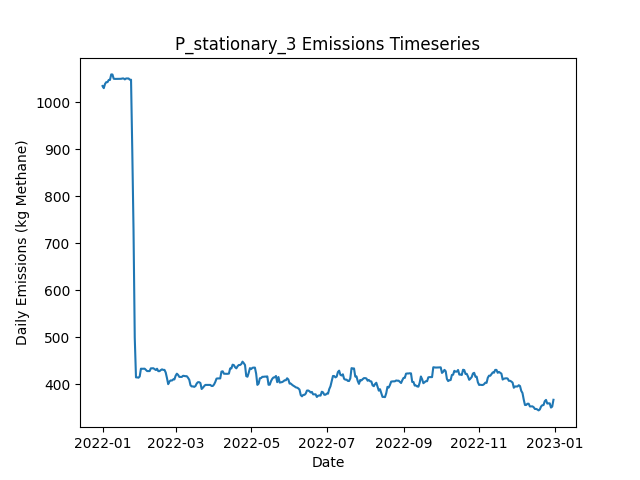

Data behind this chart, as committed beside it:
Date, Daily Emissions (Kg Methane), Daily Mitigable Emissions (Kg Methane), Daily Non-Mitigable Emissions (Kg Methan…, Daily Cost ($), Active Leaks, New Leaks, Leaks Repaired, Leaks Naturally Repaired, Leaks Tagged, Daily Repair Cost ($), Daily Natural Repair Cost ($), stationary Deployment Cost ($), stationary Sites flagged for Follow-Up, stationary Leaks tagged for repair, stationary Sites Visited, stationary Travel Time (Minutes), stationary Survey Time (Minutes), OGI_FU Deployment Cost ($), OGI_FU Sites flagged for Follow-Up, OGI_FU Leaks tagged for repair, OGI_FU Sites Visited, OGI_FU Travel Time (Minutes), OGI_FU Survey Time (Minutes)
2022-01-01, 1035, 675, 360, 6030, 365, 365, 0, 0, 0.00000, 0.00000, 0.00000, 6030, 0, , 10, 0, 0, 0.00000, , 0, 0, 0, 0
2022-01-02, 1031, 670.6, 360, 30, 364, 1, 0, 2, 0.00000, 0.00000, 400, 30, 0, , 10, 0, 0, 0.00000, , 0, 0, 0, 0
2022-01-03, 1039, 670.6, 368.9, 30, 365, 1, 0, 0, 0.00000, 0.00000, 0.00000, 30, 0, , 10, 0, 0, 0.00000, , 0, 0, 0, 0
2022-01-04, 1043, 664.5, 378.7, 30, 367, 3, 0, 1, 0.00000, 0.00000, 200, 30, 0, , 10, 0, 0, 0.00000, , 0, 0, 0, 0
2022-01-05, 1043, 664.5, 378.7, 30, 367, 0, 0, 0, 0.00000, 0.00000, 0.00000, 30, 0, , 10, 0, 0, 0.00000, , 0, 0, 0, 0
2022-01-06, 1048, 669.2, 378.7, 30, 369, 2, 0, 0, 0.00000, 0.00000, 0.00000, 30, 0, , 10, 0, 0, 0.00000, , 0, 0, 0, 0
2022-01-07, 1048, 669.2, 378.7, 30, 369, 0, 0, 0, 0.00000, 0.00000, 0.00000, 30, 0, , 10, 0, 0, 0.00000, , 0, 0, 0, 0
2022-01-08, 1060, 672.1, 387.7, 30, 372, 3, 0, 0, 0.00000, 0.00000, 0.00000, 30, 0, , 10, 0, 0, 0.00000, , 0, 0, 0, 0
2022-01-09, 1060, 671.9, 387.7, 30, 371, 0, 0, 1, 0.00000, 0.00000, 200, 30, 0, , 10, 0, 0, 0.00000, , 0, 0, 0, 0
2022-01-10, 1051, 671.9, 378.7, 1030, 370, 0, 0, 0, 57, 0.00000, 0.00000, 30, 10, , 10, 0, 0, 1000, , 57, 3, 120, 360
2022-01-11, 1050, 671.9, 378.3, 1030, 369, 0, 0, 0, 57, 0.00000, 0.00000, 30, 0, , 10, 0, 0, 1000, , 57, 3, 120, 360
2022-01-12, 1050, 671.9, 378.3, 1030, 369, 0, 0, 0, 71, 0.00000, 0.00000, 30, 0, , 10, 0, 0, 1000, , 71, 3, 120, 360
2022-01-13, 1050, 671.9, 378.3, 530, 369, 0, 0, 0, 25, 0.00000, 0.00000, 30, 0, , 10, 0, 0, 500, , 25, 1, 30, 120
2022-01-14, 1050, 671.9, 378.3, 30, 369, 0, 0, 0, 0.00000, 0.00000, 0.00000, 30, 0, , 10, 0, 0, 0.00000, , 0, 0, 0, 0
2022-01-15, 1050, 671.9, 378.3, 30, 369, 0, 0, 0, 0.00000, 0.00000, 0.00000, 30, 0, , 10, 0, 0, 0.00000, , 0, 0, 0, 0
2022-01-16, 1050, 672.1, 378.3, 30, 370, 1, 0, 0, 0.00000, 0.00000, 0.00000, 30, 0, , 10, 0, 0, 0.00000, , 0, 0, 0, 0
2022-01-17, 1051, 674.8, 376.3, 30, 370, 1, 0, 0, 0.00000, 0.00000, 0.00000, 30, 0, , 10, 0, 0, 0.00000, , 0, 0, 0, 0
2022-01-18, 1051, 674.8, 376.3, 30, 370, 0, 0, 0, 0.00000, 0.00000, 0.00000, 30, 0, , 10, 0, 0, 0.00000, , 0, 0, 0, 0
2022-01-19, 1049, 674.8, 374.4, 1030, 369, 0, 0, 0, 71, 0.00000, 0.00000, 30, 10, , 10, 0, 0, 1000, , 71, 3, 120, 360
2022-01-20, 1051, 674.8, 376.3, 1030, 370, 1, 0, 0, 57, 0.00000, 0.00000, 30, 0, , 10, 0, 0, 1000, , 57, 3, 120, 360
2022-01-21, 1051, 674.8, 376.3, 1030, 370, 0, 0, 0, 57, 0.00000, 0.00000, 30, 0, , 10, 0, 0, 1000, , 57, 3, 120, 360
2022-01-22, 1051, 674.8, 376.3, 530, 370, 0, 0, 0, 25, 0.00000, 0.00000, 30, 0, , 10, 0, 0, 500, , 25, 1, 30, 120
2022-01-23, 1048, 674.8, 373.7, 30, 368, 0, 0, 0, 0.00000, 0.00000, 0.00000, 30, 0, , 10, 0, 0, 0.00000, , 0, 0, 0, 0
2022-01-24, 1048, 674.8, 373.7, 30, 368, 0, 0, 0, 0.00000, 0.00000, 0.00000, 30, 0, , 10, 0, 0, 0.00000, , 0, 0, 0, 0
2022-01-25, 897.9, 515.3, 382.6, 9230, 323, 2, 46, 1, 0.00000, 9200, 200, 30, 0, , 10, 0, 0, 0.00000, , 0, 0, 0, 0
2022-01-26, 729.9, 347.2, 382.6, 10430, 271, 0, 52, 0, 0.00000, 10400, 0.00000, 30, 0, , 10, 0, 0, 0.00000, , 0, 0, 0, 0
2022-01-27, 498.6, 116.2, 382.4, 12630, 208, 1, 63, 0, 0.00000, 12600, 0.00000, 30, 0, , 10, 0, 0, 0.00000, , 0, 0, 0, 0
2022-01-28, 414.1, 31.73, 382.4, 5230, 188, 1, 21, 0, 13, 4200, 0.00000, 30, 10, , 10, 0, 0, 1000, , 13, 3, 120, 360
2022-01-29, 414.1, 31.73, 382.4, 1030, 188, 0, 0, 0, 12, 0.00000, 0.00000, 30, 0, , 10, 0, 0, 1000, , 12, 3, 120, 360
2022-01-30, 413.5, 31.51, 381.9, 1030, 186, 0, 0, 1, 15, 0.00000, 200, 30, 0, , 10, 0, 0, 1000, , 15, 3, 120, 360
2022-01-31, 416.1, 34.19, 381.9, 530, 187, 1, 0, 0, 5, 0.00000, 0.00000, 30, 0, , 10, 0, 0, 500, , 5, 1, 30, 120
2022-02-01, 432.7, 50.72, 381.9, 30, 189, 2, 0, 0, 0.00000, 0.00000, 0.00000, 30, 0, , 10, 0, 0, 0.00000, , 0, 0, 0, 0
2022-02-02, 432.4, 51.17, 381.3, 30, 189, 1, 0, 0, 0.00000, 0.00000, 0.00000, 30, 0, , 10, 0, 0, 0.00000, , 0, 0, 0, 0
2022-02-03, 432.7, 51.39, 381.3, 30, 190, 1, 0, 0, 0.00000, 0.00000, 0.00000, 30, 0, , 10, 0, 0, 0.00000, , 0, 0, 0, 0
2022-02-04, 432.7, 51.39, 381.3, 30, 190, 0, 0, 0, 0.00000, 0.00000, 0.00000, 30, 0, , 10, 0, 0, 0.00000, , 0, 0, 0, 0
2022-02-05, 430.3, 51.39, 378.9, 30, 188, 0, 0, 0, 0.00000, 0.00000, 0.00000, 30, 0, , 10, 0, 0, 0.00000, , 0, 0, 0, 0
2022-02-06, 427.6, 48.71, 378.9, 1230, 187, 0, 1, 0, 15, 200, 0.00000, 30, 10, , 10, 0, 0, 1000, , 15, 3, 120, 360
2022-02-07, 427.6, 48.71, 378.9, 1030, 187, 0, 0, 0, 11, 0.00000, 0.00000, 30, 0, , 10, 0, 0, 1000, , 11, 3, 120, 360
2022-02-08, 427.6, 48.71, 378.9, 1030, 187, 0, 0, 0, 16, 0.00000, 0.00000, 30, 0, , 10, 0, 0, 1000, , 16, 3, 120, 360
2022-02-09, 433.4, 54.52, 378.9, 530, 187, 1, 0, 1, 6, 0.00000, 200, 30, 0, , 10, 0, 0, 500, , 6, 1, 30, 120
2022-02-10, 433.6, 54.75, 378.9, 30, 188, 1, 0, 0, 0.00000, 0.00000, 0.00000, 30, 0, , 10, 0, 0, 0.00000, , 0, 0, 0, 0
2022-02-11, 433.6, 54.75, 378.9, 30, 188, 0, 0, 0, 0.00000, 0.00000, 0.00000, 30, 0, , 10, 0, 0, 0.00000, , 0, 0, 0, 0
2022-02-12, 431.6, 54.75, 376.9, 30, 187, 0, 0, 0, 0.00000, 0.00000, 0.00000, 30, 0, , 10, 0, 0, 0.00000, , 0, 0, 0, 0
2022-02-13, 429.9, 54.97, 374.9, 30, 187, 1, 0, 0, 0.00000, 0.00000, 0.00000, 30, 0, , 10, 0, 0, 0.00000, , 0, 0, 0, 0
2022-02-14, 432.6, 57.65, 374.9, 230, 188, 2, 1, 0, 0.00000, 200, 0.00000, 30, 0, , 10, 0, 0, 0.00000, , 0, 0, 0, 0
2022-02-15, 427.4, 60.33, 367.1, 1230, 189, 3, 1, 0, 16, 200, 0.00000, 30, 10, , 10, 0, 0, 1000, , 16, 3, 120, 360
2022-02-16, 427.4, 60.33, 367.1, 1030, 189, 0, 0, 0, 14, 0.00000, 0.00000, 30, 0, , 10, 0, 0, 1000, , 14, 3, 120, 360
2022-02-17, 429.7, 61.9, 367.8, 1030, 191, 2, 0, 0, 15, 0.00000, 0.00000, 30, 0, , 10, 0, 0, 1000, , 15, 3, 120, 360
2022-02-18, 431.2, 63.46, 367.8, 530, 192, 1, 0, 0, 5, 0.00000, 0.00000, 30, 0, , 10, 0, 0, 500, , 5, 1, 30, 120
2022-02-19, 430.1, 63.01, 367.1, 30, 190, 0, 0, 1, 0.00000, 0.00000, 200, 30, 0, , 10, 0, 0, 0.00000, , 0, 0, 0, 0
2022-02-20, 430.1, 63.01, 367.1, 30, 190, 0, 0, 0, 0.00000, 0.00000, 0.00000, 30, 0, , 10, 0, 0, 0.00000, , 0, 0, 0, 0
2022-02-21, 424.5, 65.69, 358.8, 30, 190, 1, 0, 0, 0.00000, 0.00000, 0.00000, 30, 0, , 10, 0, 0, 0.00000, , 0, 0, 0, 0
2022-02-22, 412.7, 62.79, 349.9, 230, 187, 0, 1, 1, 0.00000, 200, 200, 30, 0, , 10, 0, 0, 0.00000, , 0, 0, 0, 0
2022-02-23, 399.7, 49.16, 350.6, 430, 188, 3, 2, 0, 0.00000, 400, 0.00000, 30, 0, , 10, 0, 0, 0.00000, , 0, 0, 0, 0
2022-02-24, 405.3, 45.81, 359.5, 1230, 189, 2, 1, 0, 15, 200, 0.00000, 30, 10, , 10, 0, 0, 1000, , 15, 3, 120, 360
2022-02-25, 407.8, 48.27, 359.5, 1030, 189, 1, 0, 1, 16, 0.00000, 200, 30, 0, , 10, 0, 0, 1000, , 16, 3, 120, 360
2022-02-26, 407.3, 47.82, 359.5, 1030, 188, 0, 0, 1, 15, 0.00000, 200, 30, 0, , 10, 0, 0, 1000, , 15, 3, 120, 360
2022-02-27, 409.8, 50.28, 359.5, 530, 188, 1, 0, 1, 6, 0.00000, 200, 30, 0, , 10, 0, 0, 500, , 6, 1, 30, 120
2022-02-28, 409.8, 50.28, 359.5, 30, 188, 0, 0, 0, 0.00000, 0.00000, 0.00000, 30, 0, , 10, 0, 0, 0.00000, , 0, 0, 0, 0
2022-03-01, 417.6, 58.1, 359.5, 30, 188, 1, 0, 1, 0.00000, 0.00000, 200, 30, 0, , 10, 0, 0, 0.00000, , 0, 0, 0, 0
... 305 more rows
